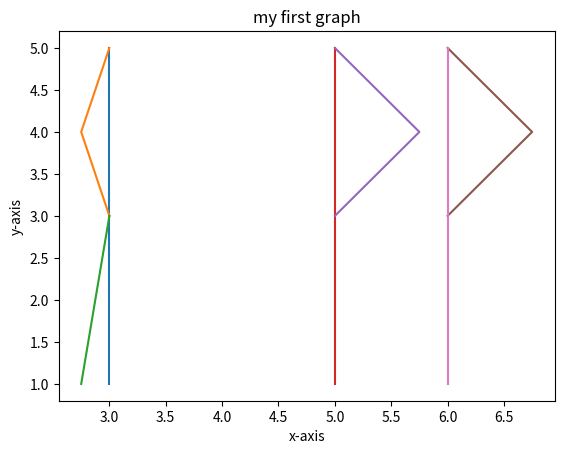

Write the Python code that produced this figure.
import matplotlib.pyplot as plt
x = [3, 3]
y = [5, 1]
x1 = [3, 2.75, 3]
y1 = [5, 4, 3]
x2 = [3, 2.75]
y2 = [3, 1]
x3 = [5, 5]
y3 = [5, 1]
x4 = [5, 5.75, 5]
y4 = [5, 4, 3]
x5 = [6, 6.75, 6]
y5 = [5, 4, 3]
x6 = [6, 6]
y6 = [5, 1]
plt.plot(x,y)
plt.plot(x1, y1)
plt.plot(x2, y2)
plt.plot(x3, y3)
plt.plot(x4, y4)
plt.plot(x5, y5)
plt.plot(x6, y6)
plt.xlabel('x-axis')
plt.ylabel('y-axis')
plt.title('my first graph')
plt.show()